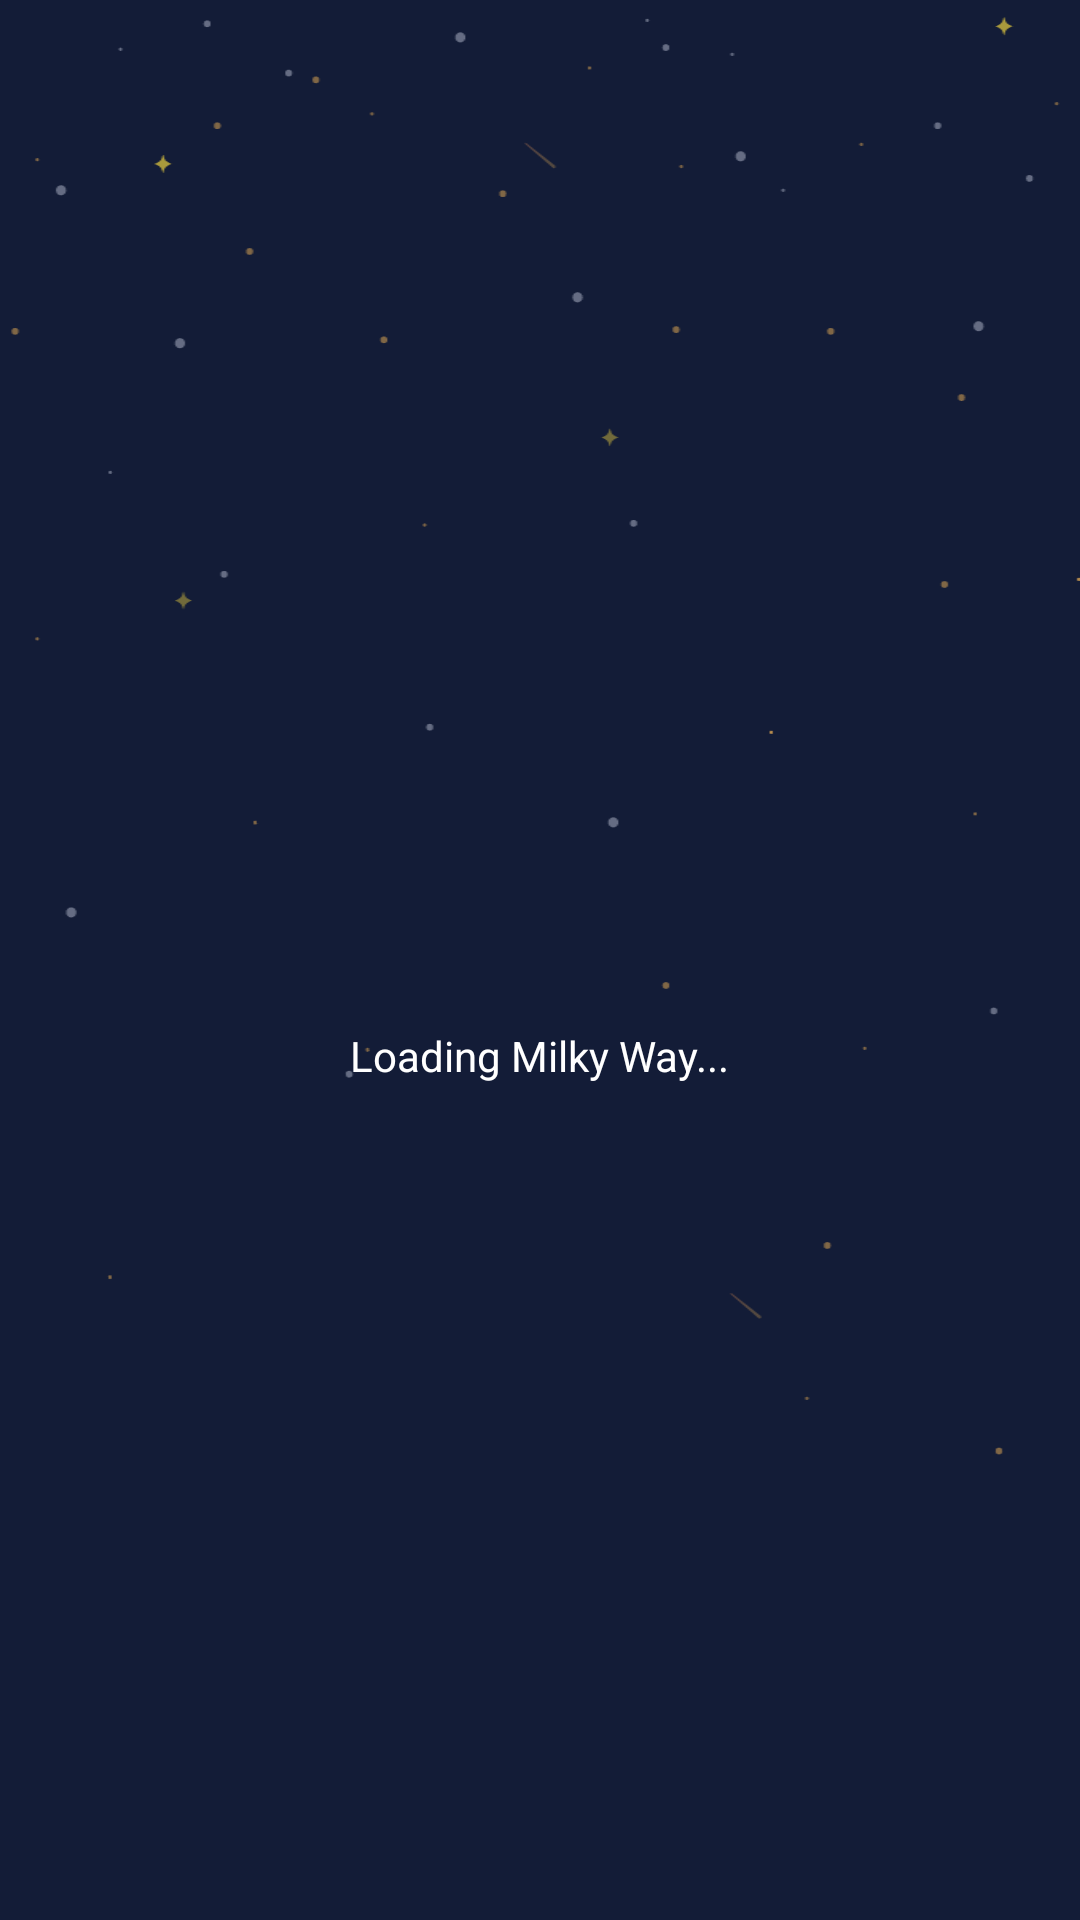

Layout XML and referenced resources for this Android screen:
<!-- AndroidManifest.xml: application theme AppTheme -->
<!-- res/layout/activity_main.xml -->
<?xml version="1.0" encoding="utf-8"?>
<FrameLayout xmlns:android="http://schemas.android.com/apk/res/android"
    android:layout_width="match_parent"
    android:layout_height="match_parent"
    android:fitsSystemWindows="true">

    <ImageView
        android:layout_width="match_parent"
        android:layout_height="match_parent"
        android:scaleType="centerCrop"
        android:src="@drawable/background"
        android:contentDescription="@null" />

    <WebView
        android:id="@+id/webview"
        android:layout_width="match_parent"
        android:layout_height="match_parent"
        android:background="@android:color/transparent" />

    <FrameLayout
        android:id="@+id/loading_overlay"
        android:layout_width="match_parent"
        android:layout_height="match_parent"
        android:clickable="true"
        android:focusable="true"
        android:visibility="visible">

        <ImageView
            android:layout_width="match_parent"
            android:layout_height="match_parent"
            android:src="@drawable/loading_background"
            android:scaleType="centerCrop"
            android:contentDescription="@null"
            />

        <LinearLayout
            android:layout_width="wrap_content"
            android:layout_height="wrap_content"
            android:layout_gravity="center"
            android:gravity="center"
            android:orientation="vertical">

            <ProgressBar
                android:layout_width="wrap_content"
                android:layout_height="wrap_content"
                android:indeterminateTint="#FFFFFF" />

            <TextView
                android:id="@+id/loading_text"
                android:layout_width="wrap_content"
                android:layout_height="wrap_content"
                android:layout_marginTop="16dp"
                android:text="Loading Milky Way..."
                android:textColor="#FFFFFF" />
        </LinearLayout>
    </FrameLayout>

</FrameLayout>
<!-- resources referenced by this layout -->
<resources>
  <!-- drawable background: vector/xml drawable (drawable, 37641 chars, omitted) -->
  <!-- drawable loading_background (drawable) -->
  <?xml version="1.0" encoding="utf-8"?>
  <layer-list xmlns:android="http://schemas.android.com/apk/res/android">
      <item>
          <shape android:shape="rectangle">
              <solid android:color="#131c37"/>
          </shape>
      </item>
      
      <item 
          android:drawable="@drawable/background"
          android:gravity="fill"/>
  </layer-list>
  <style name="AppTheme" parent="Theme.AppCompat.DayNight.NoActionBar">
          <item name="colorPrimary">@color/primary</item>
          <item name="colorPrimaryDark">@color/primary_dark</item>
          <item name="colorAccent">@color/accent</item>
  
          <item name="android:windowBackground">@color/background_color</item>
          <item name="android:textColorPrimary">@color/text_primary</item>
          <item name="android:textColorSecondary">@color/text_secondary</item>
          <item name="android:windowLayoutInDisplayCutoutMode">shortEdges</item>
          <item name="android:navigationBarColor">@color/bar_color</item>
          <item name="android:statusBarColor">@color/bar_color</item>
  
          <item name="cardBackgroundColor">@color/card_background</item>
      </style>
  <color name="primary">#607D8B</color>
  <color name="primary_dark">#455A64</color>
  <color name="accent">#748CE7</color>
  <color name="background_color">#FFFFFF</color>
  <color name="text_primary">#DE000000</color>
  <color name="text_secondary">#99000000</color>
  <color name="bar_color">#26273A</color>
  <color name="card_background">#FFFFFF</color>
</resources>
